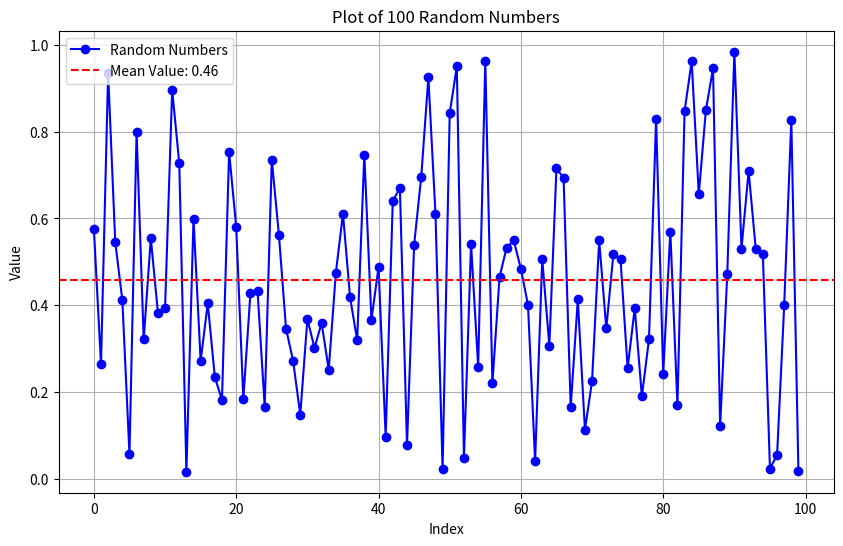

This chart was generated by the following Python code:
import numpy as np
import matplotlib.pyplot as plt
random_numbers = np.random.rand(100)
mean_value = np.mean(random_numbers)
print("Random numbers:", random_numbers)
print("Mean value:", mean_value)

# Create a plot
plt.figure(figsize=(10, 6))
plt.plot(random_numbers, marker='o', linestyle='-', color='b', label='Random Numbers')
plt.axhline(y=mean_value, color='r', linestyle='--', label=f'Mean Value: {mean_value:.2f}')
plt.title('Plot of 100 Random Numbers')
plt.xlabel('Index')
plt.ylabel('Value')
plt.legend()
plt.grid(True)
plt.show()